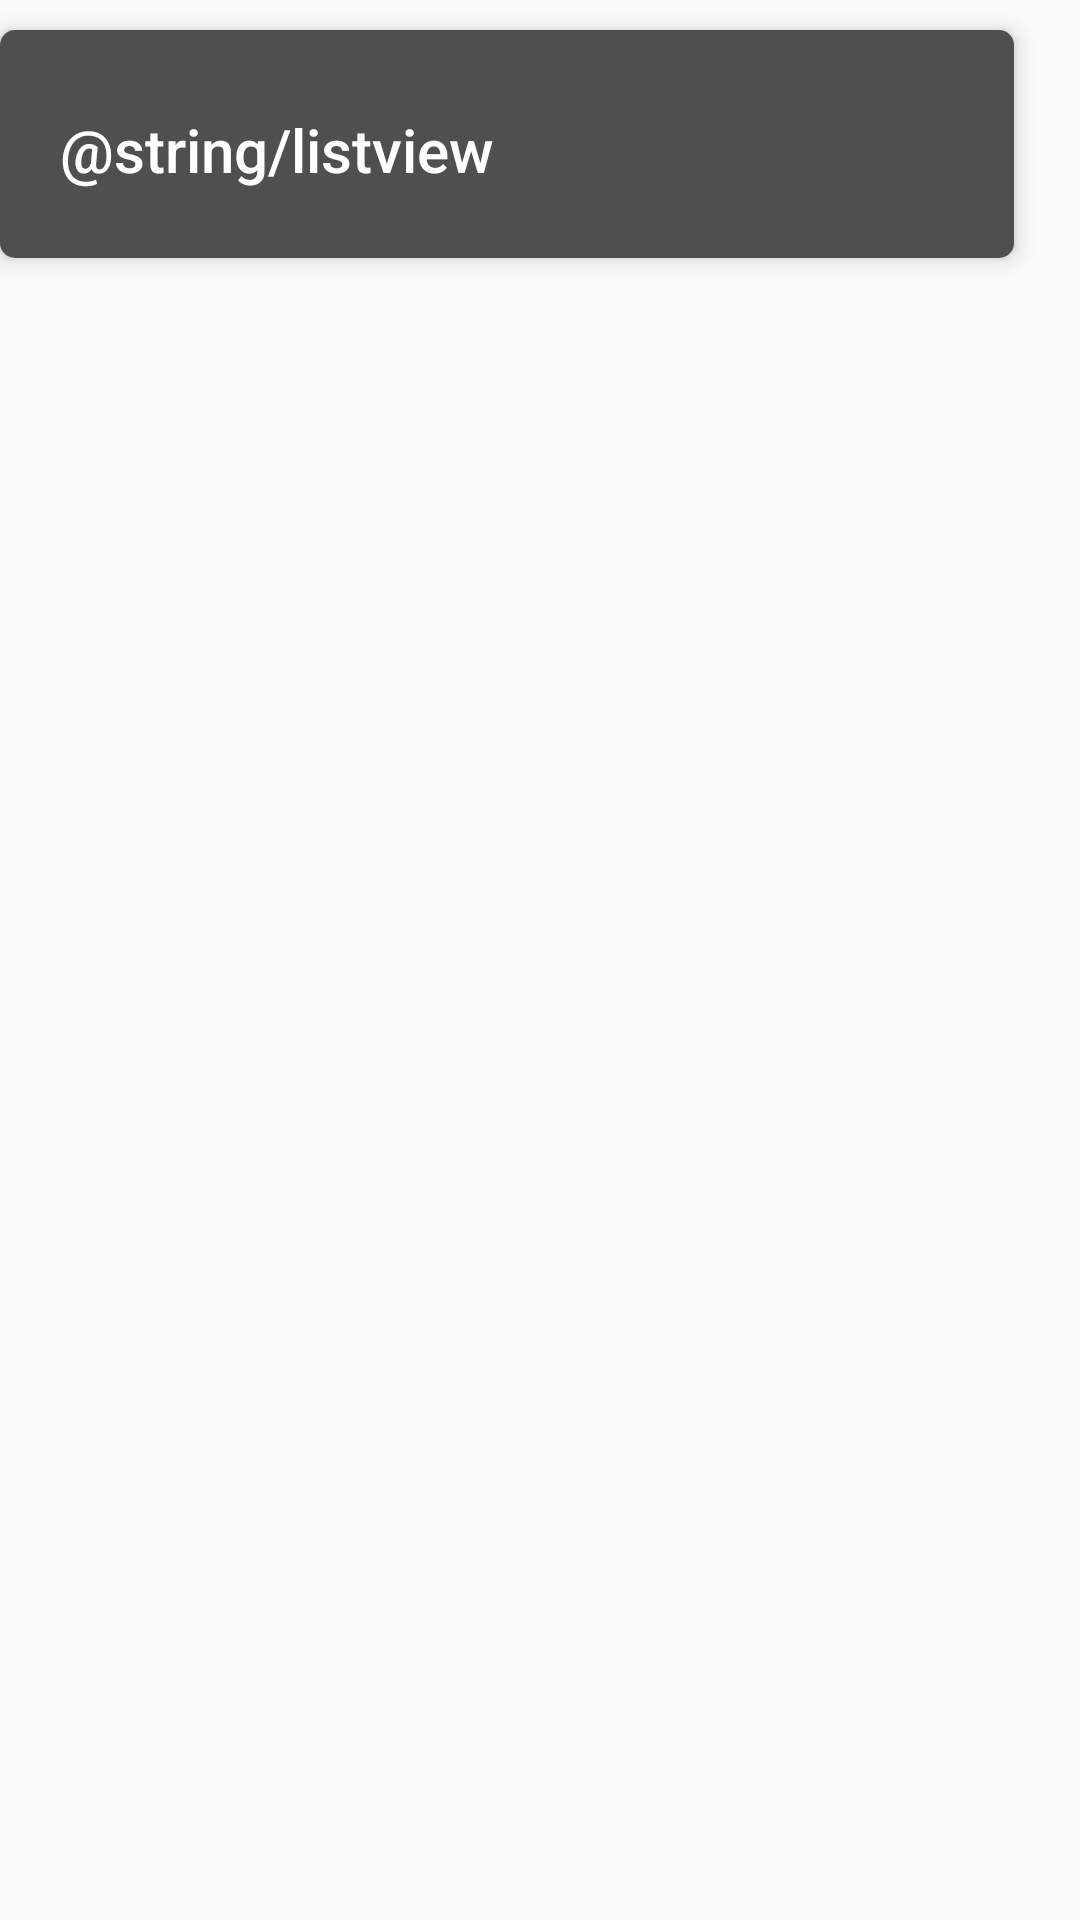

Produce the Android XML layout that renders to this screen, including the resource entries it uses.
<!-- AndroidManifest.xml: application theme AppTheme -->
<!-- res/layout/activity_listview.xml -->
<?xml version="1.0" encoding="utf-8"?>
<RelativeLayout xmlns:android="http://schemas.android.com/apk/res/android"
    android:orientation="vertical" android:layout_width="match_parent"
    android:layout_height="match_parent">

    <Button
        android:id="@+id/button"
        android:layout_width="338dp"
        android:layout_height="80dp"
        android:background="@drawable/bg_listview_favorit"
        android:scaleType="centerCrop"
        android:layout_marginTop="10dp"
        android:text="@string/listview"
        android:textSize="20sp"
        android:textColor="#FFFFFF"
        android:textAllCaps="false"
        android:textAlignment="viewStart"
        android:paddingStart="20dp"
        android:paddingEnd="20dp"
        android:stateListAnimator="@null"
        android:elevation="4dp"/>

</RelativeLayout>
<!-- resources referenced by this layout -->
<resources>
  <!-- drawable bg_listview_favorit (drawable-v24) -->
  <?xml version="1.0" encoding="utf-8"?>
  <layer-list xmlns:android="http://schemas.android.com/apk/res/android">
  
      
      <item
          android:left="0dp"
          android:right="0dp"
          android:top="0dp"
          android:bottom="4dp">
          <shape android:shape="rectangle">
              <solid android:color="#4F4F4F"/>
              <size
                  android:width="338dp"
                  android:height="72dp"/>
              <corners
                  android:radius="5dp"/>
          </shape>
      </item>
  </layer-list>
  <style name="AppTheme" parent="Theme.AppCompat.Light.DarkActionBar">
          
          <item name="colorPrimary">@color/colorPrimary</item>
          <item name="colorPrimaryDark">@color/colorPrimaryDark</item>
          <item name="colorAccent">@color/colorPrimary</item>
          <item name="android:textColorPrimary">@color/colorBlack87Op</item>
          <item name="android:statusBarColor">@color/colorLightGrey</item>
          <item name="android:windowLightStatusBar">true</item>
      </style>
  <color name="colorPrimary">#4F4F4F</color>
  <color name="colorPrimaryDark">#33000000</color>
  <color name="colorBlack87Op">#DE000000</color>
  <color name="colorLightGrey">#e8e8e8</color>
</resources>
